Image classification data set "summer_winter_dataset" (vithlaithla/DN-Classifier on GitHub). Class labels (2): summer, winter.

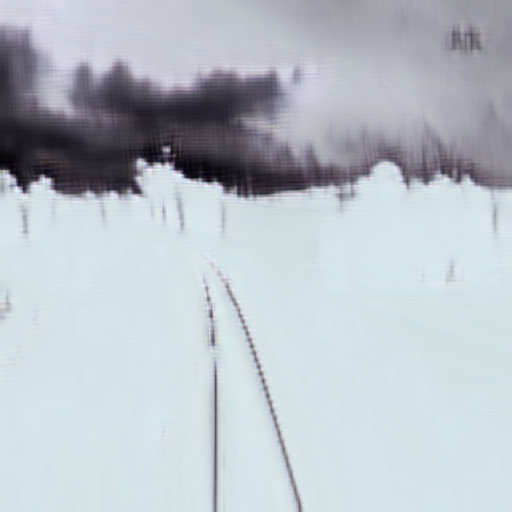
Label: winter

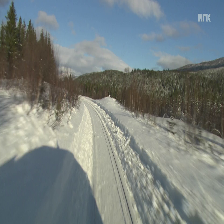
Label: winter

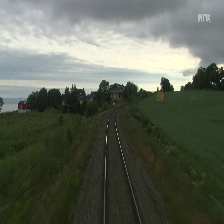
Label: summer

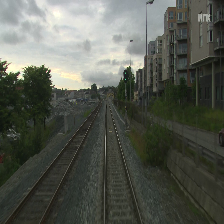
Label: summer

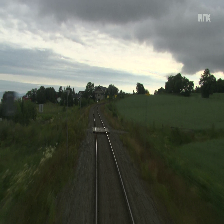
Label: summer

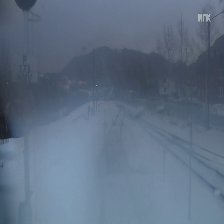
Label: winter
